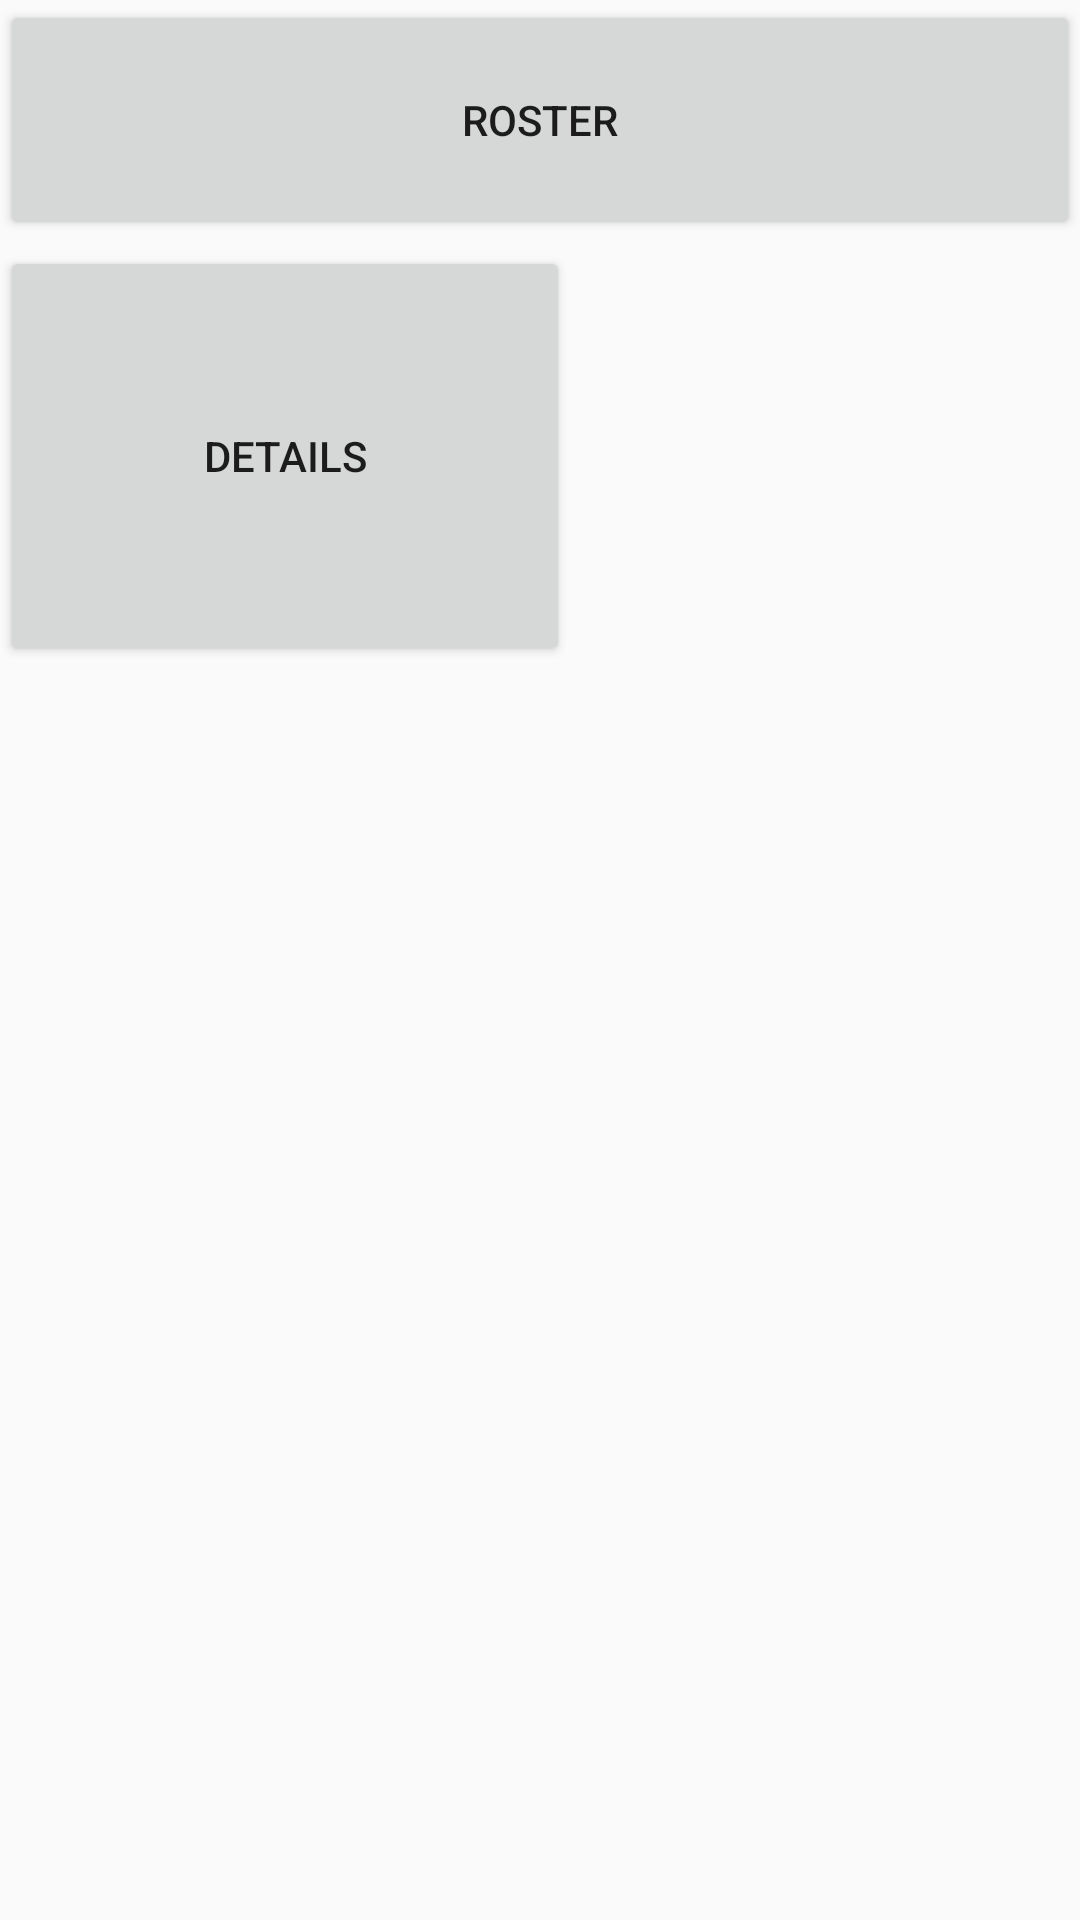

Here is an Android app screen rendered from its layout file. Give the layout XML and the strings, colors and styles it references.
<!-- AndroidManifest.xml: application theme AppTheme -->
<!-- res/layout/menu_activity.xml -->
<?xml version="1.0" encoding="utf-8"?>
<RelativeLayout
    xmlns:android="http://schemas.android.com/apk/res/android"
    xmlns:tools="http://schemas.android.com/tools"
    android:layout_width="match_parent"
    android:layout_height="match_parent"
    android:id="@+id/relativeLayout"
    android:layout_alignParentLeft="true"
    android:layout_alignParentStart="true">


    <Button
        android:id="@+id/roster"
        android:layout_width="match_parent"
        android:layout_height="80dp"
        android:clickable="true"
        android:text="ROSTER"/>

    <Button
        android:id="@+id/details"
        android:layout_width="190dp"
        android:layout_height="140dp"
        android:text="DETAILS"
        android:layout_alignParentLeft="true"
        android:layout_marginTop="82dp"/>

</RelativeLayout>
<!-- resources referenced by this layout -->
<resources>
  <style name="AppTheme" parent="Theme.AppCompat.Light.NoActionBar">
          
          
          <item name="colorPrimary">@color/colorPrimary</item>
          <item name="colorPrimaryDark">@color/colorPrimaryDark</item>
          <item name="colorAccent">@color/colorAccent</item>
      </style>
  <!-- not gathered from this repository: default colours our renderer supplied (Android Studio template values) -->
  <color name="colorPrimary">#FF6200EE</color>
  <color name="colorPrimaryDark">#FF3700B3</color>
  <color name="colorAccent">#FF03DAC5</color>
</resources>
